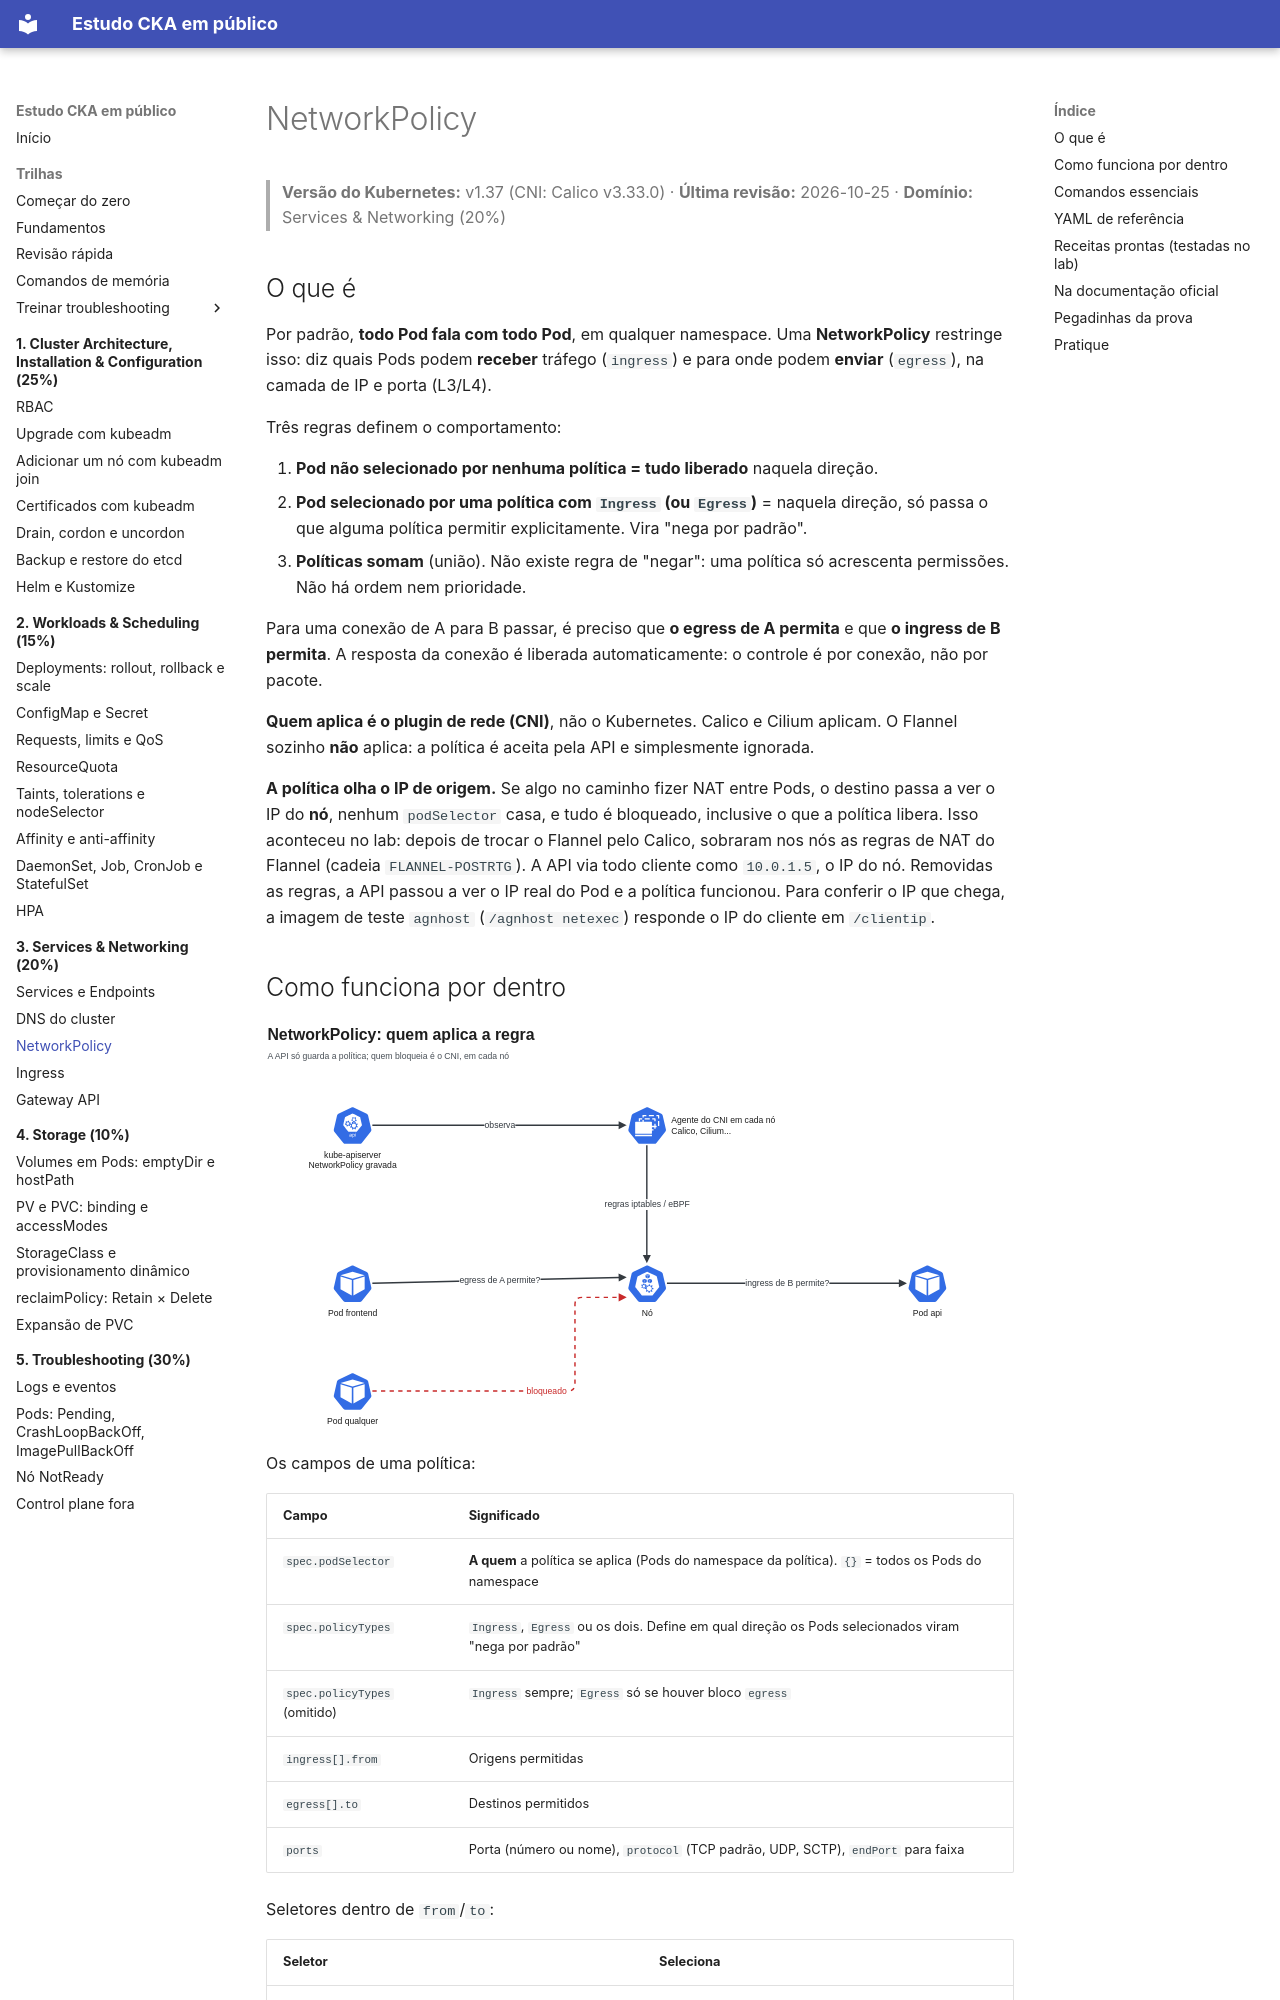

repository: crisz-source/help-ppl-cka · page: 03-services-networking/network-policy/index.html · generator: mkdocs

# NetworkPolicy

> **Versão do Kubernetes:** v1.37 (CNI: Calico v3.33.0) · **Última revisão:** 2026-10-25 · **Domínio:** Services & Networking (20%)

## O que é

Por padrão, **todo Pod fala com todo Pod**, em qualquer namespace. Uma **NetworkPolicy** restringe isso: diz quais Pods podem **receber** tráfego (`ingress`) e para onde podem **enviar** (`egress`), na camada de IP e porta (L3/L4).

Três regras definem o comportamento:

1. **Pod não selecionado por nenhuma política = tudo liberado** naquela direção.
2. **Pod selecionado por uma política com `Ingress` (ou `Egress`)** = naquela direção, só passa o que alguma política permitir explicitamente. Vira "nega por padrão".
3. **Políticas somam** (união). Não existe regra de "negar": uma política só acrescenta permissões. Não há ordem nem prioridade.

Para uma conexão de A para B passar, é preciso que **o egress de A permita** e que **o ingress de B permita**. A resposta da conexão é liberada automaticamente: o controle é por conexão, não por pacote.

**Quem aplica é o plugin de rede (CNI)**, não o Kubernetes. Calico e Cilium aplicam. O Flannel sozinho **não** aplica: a política é aceita pela API e simplesmente ignorada.

**A política olha o IP de origem.** Se algo no caminho fizer NAT entre Pods, o destino passa a ver o IP do **nó**, nenhum `podSelector` casa, e tudo é bloqueado, inclusive o que a política libera. Isso aconteceu no lab: depois de trocar o Flannel pelo Calico, sobraram nos nós as regras de NAT do Flannel (cadeia `FLANNEL-POSTRTG`). A API via todo cliente como `10.0.1.5`, o IP do nó. Removidas as regras, a API passou a ver o IP real do Pod e a política funcionou. Para conferir o IP que chega, a imagem de teste `agnhost` (`/agnhost netexec`) responde o IP do cliente em `/clientip`.

## Como funciona por dentro

[![NetworkPolicy: quem aplica a regra](../assets/diagramas/03-network-policy.svg)](../assets/diagramas/03-network-policy.svg "Abrir o diagrama em tamanho real")

Os campos de uma política:

| Campo | Significado |
|---|---|
| `spec.podSelector` | **A quem** a política se aplica (Pods do namespace da política). `{}` = todos os Pods do namespace |
| `spec.policyTypes` | `Ingress`, `Egress` ou os dois. Define em qual direção os Pods selecionados viram "nega por padrão" |
| `spec.policyTypes` (omitido) | `Ingress` sempre; `Egress` só se houver bloco `egress` |
| `ingress[].from` | Origens permitidas |
| `egress[].to` | Destinos permitidos |
| `ports` | Porta (número ou nome), `protocol` (TCP padrão, UDP, SCTP), `endPort` para faixa |

Seletores dentro de `from`/`to`:

| Seletor | Seleciona |
|---|---|
| `podSelector` | Pods com esses labels **no namespace da política** |
| `namespaceSelector` | **Todos** os Pods dos namespaces com esses labels |
| `namespaceSelector` + `podSelector` **no mesmo item** | Pods com esses labels **naqueles** namespaces (E) |
| `ipBlock` (`cidr`, `except`) | Faixa de IPs, normalmente para fora do cluster |

Todo namespace tem o label automático **`kubernetes.io/metadata.name: <nome>`**, o jeito mais seguro de selecionar um namespace pelo nome.
